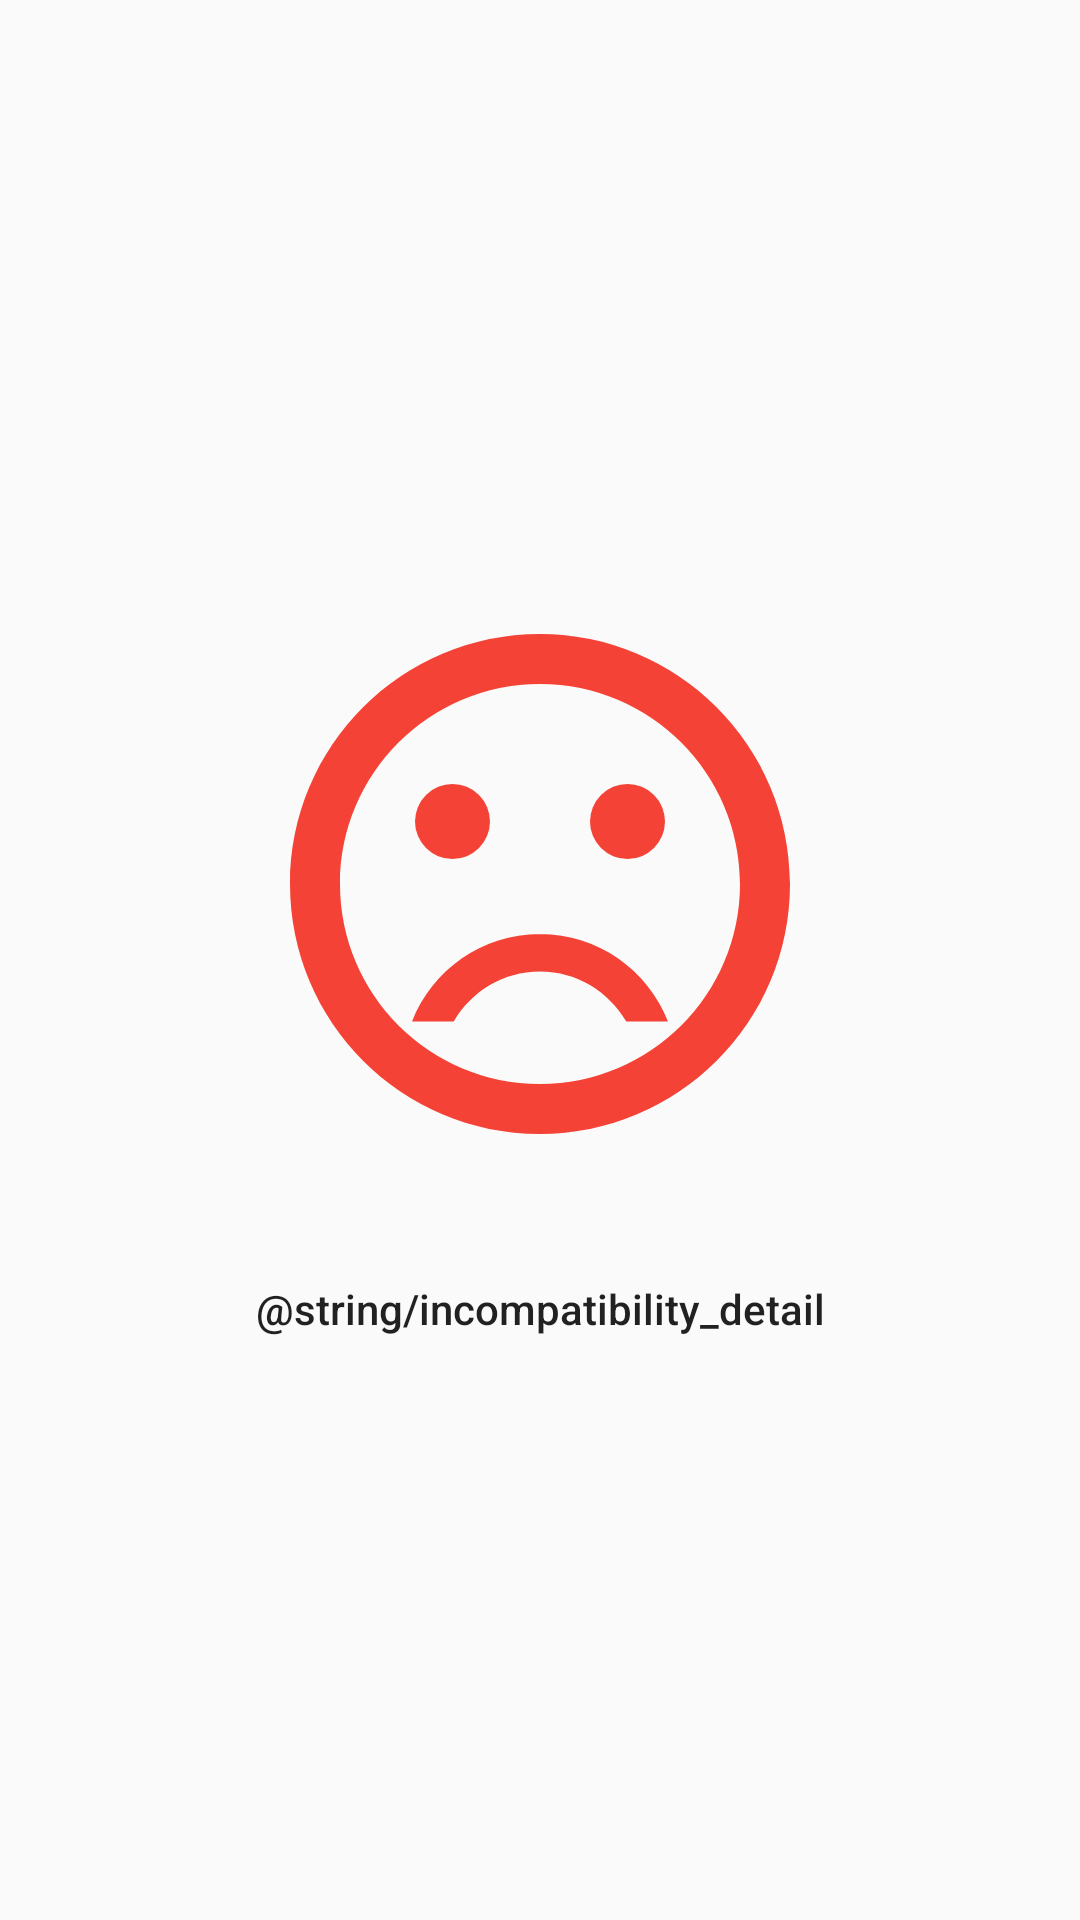

The Android layout XML behind this screen, and the referenced resources:
<!-- AndroidManifest.xml: application theme AppTheme -->
<!-- res/layout/activity_settings_not_compatible.xml -->
<?xml version="1.0" encoding="utf-8"?>
<androidx.constraintlayout.widget.ConstraintLayout xmlns:android="http://schemas.android.com/apk/res/android"
    android:layout_width="match_parent"
    android:layout_height="match_parent"
    xmlns:app="http://schemas.android.com/apk/res-auto">

    <ImageView
        android:id="@+id/upsetImageView"
        android:layout_width="200dp"
        android:layout_height="200dp"
        android:src="@drawable/ic_sentiment_dissatisfied_black_24dp"
        android:contentDescription="@string/incompatibility_detail"
        app:layout_constraintVertical_chainStyle="packed"
        app:layout_constraintTop_toTopOf="parent"
        app:layout_constraintBottom_toTopOf="@id/detailTextView"
        app:layout_constraintStart_toStartOf="parent"
        app:layout_constraintEnd_toEndOf="parent" />

    <TextView
        style="@style/TextAppearance.AppCompat.Body2"
        android:id="@+id/detailTextView"
        android:layout_width="0dp"
        android:layout_height="wrap_content"
        android:layout_marginStart="16dp"
        android:layout_marginEnd="16dp"
        android:layout_marginTop="32dp"
        android:gravity="center_horizontal"
        android:text="@string/incompatibility_detail"
        app:layout_constraintTop_toBottomOf="@id/upsetImageView"
        app:layout_constraintBottom_toBottomOf="parent"
        app:layout_constraintStart_toStartOf="parent"
        app:layout_constraintEnd_toEndOf="parent" />

</androidx.constraintlayout.widget.ConstraintLayout>
<!-- resources referenced by this layout -->
<resources>
  <!-- drawable ic_sentiment_dissatisfied_black_24dp (drawable) -->
  <vector android:height="120dp" android:tint="#F44336"
      android:viewportHeight="24.0" android:viewportWidth="24.0"
      android:width="120dp" xmlns:android="http://schemas.android.com/apk/res/android">
      <path android:fillColor="#FF000000" android:pathData="M15.5,9.5m-1.5,0a1.5,1.5 0,1 1,3 0a1.5,1.5 0,1 1,-3 0"/>
      <path android:fillColor="#FF000000" android:pathData="M8.5,9.5m-1.5,0a1.5,1.5 0,1 1,3 0a1.5,1.5 0,1 1,-3 0"/>
      <path android:fillColor="#FF000000" android:pathData="M11.99,2C6.47,2 2,6.48 2,12s4.47,10 9.99,10C17.52,22 22,17.52 22,12S17.52,2 11.99,2zM12,20c-4.42,0 -8,-3.58 -8,-8s3.58,-8 8,-8 8,3.58 8,8 -3.58,8 -8,8zM12,14c-2.33,0 -4.32,1.45 -5.12,3.5h1.67c0.69,-1.19 1.97,-2 3.45,-2s2.75,0.81 3.45,2h1.67c-0.8,-2.05 -2.79,-3.5 -5.12,-3.5z"/>
  </vector>
  <style name="AppTheme" parent="Theme.AppCompat.DayNight.DarkActionBar">
          <item name="colorPrimary">@color/colorPrimary</item>
          <item name="colorPrimaryDark">@color/colorPrimaryDark</item>
          <item name="colorAccent">@color/colorAccent</item>
      </style>
  <color name="colorPrimary">#3F51B5</color>
  <color name="colorPrimaryDark">#303F9F</color>
  <color name="colorAccent">#FF4081</color>
</resources>
